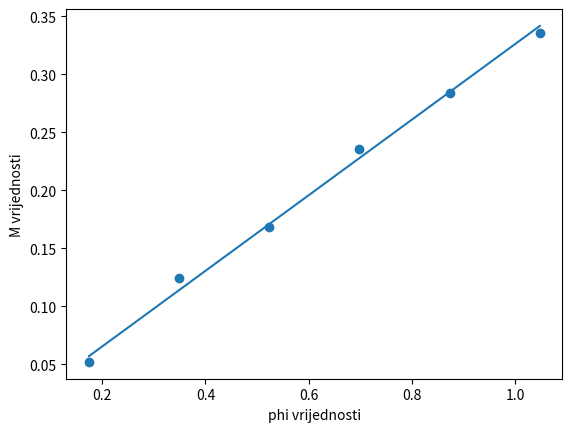

Here is the Python script that generated this plot:
import numpy as np
import matplotlib.pyplot as plt
import math
M = np.array([0.052, 0.124, 0.168, 0.236, 0.284, 0.336])
phi = np.array([0.1745, 0.3491, 0.5236, 0.6981, 0.8727, 1.0472])
D = []
G = []
E = []
for i in range(0,6):
    o = M[i] * phi[i]
    D.append(o)
    u = (phi[i])**2
    al = (M[i])**2
    E.append(al)
    G.append(u)
def prosjek(kad):
    zhar = 0
    for el in kad:
        zhar = zhar + el
    b = len(kad)
    c = zhar / b
    return c
jiu = prosjek(G)
huz = prosjek(D)
a = huz/jiu
plt.scatter(phi,M, label="data")
plt.xlabel("phi vrijednosti")
plt.ylabel("M vrijednosti")
plt.plot(phi, a*phi, label="fit")
plt.show()
rok = prosjek(E)
sigma = np.sqrt((1/6)*((rok/jiu)-a**2))
print("Modul torzije iznosi {} +/- {}".format(a, sigma))












